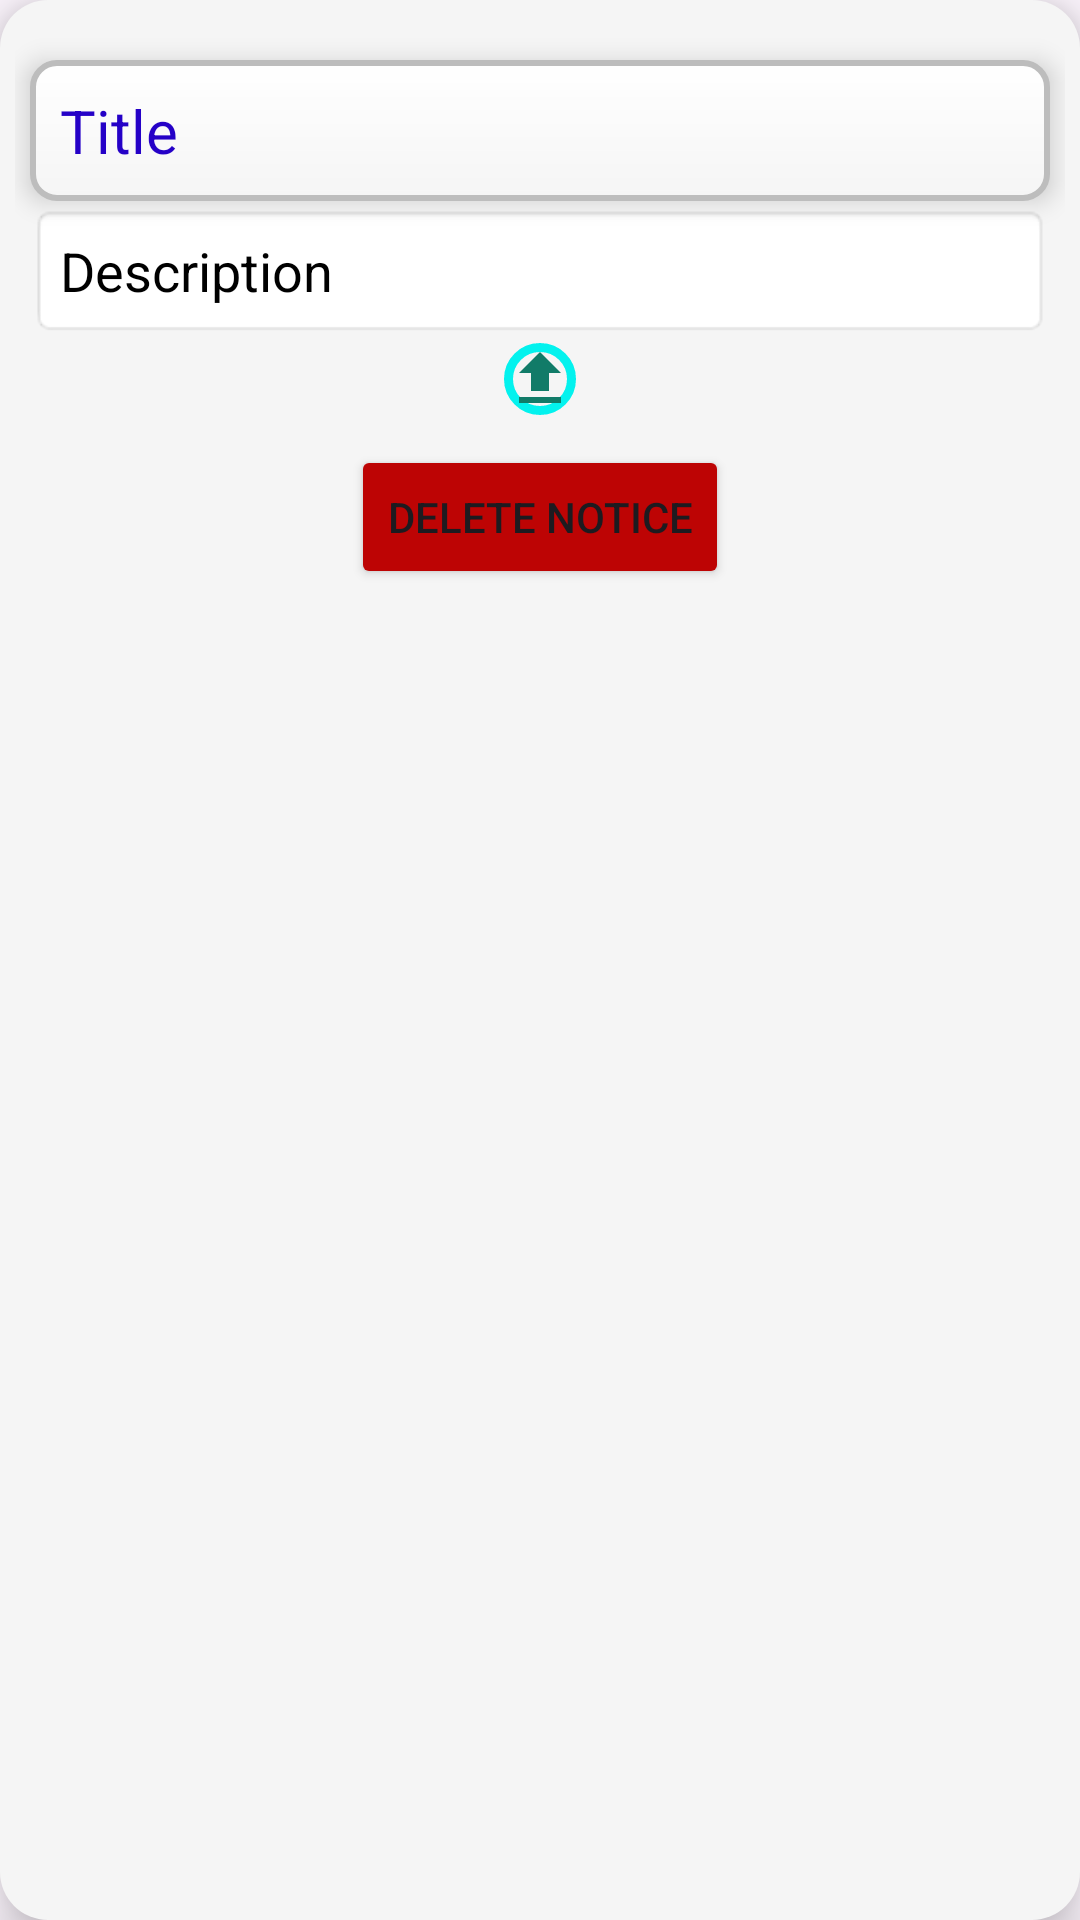

Reconstruct the res/layout file that produces this screen, plus the resources it refers to.
<!-- AndroidManifest.xml: application theme Theme.UniGo -->
<!-- res/layout/admin_notice_item.xml -->
<?xml version="1.0" encoding="utf-8"?>
<LinearLayout
    xmlns:android="http://schemas.android.com/apk/res/android"
    android:layout_width="match_parent"
    android:layout_height="wrap_content"
    android:orientation="vertical"
    android:layout_marginBottom="3dp"
    android:padding="5dp"
    android:elevation="10dp"
    android:background="@drawable/schedule_item_bd">

    <TextView
        android:id="@+id/et_NoticeTitle"
        android:layout_width="match_parent"
        android:layout_height="wrap_content"
        android:text="Title"
        android:elevation="5dp"
        android:textColor="#2501C7"
        android:padding="10dp"
        android:background="@drawable/custom_edittext"
        android:textSize="20dp"
        android:layout_marginHorizontal="5dp"
        android:layout_marginTop="15dp"
        />

    <TextView
        android:id="@+id/et_noticeContent"
        android:layout_width="match_parent"
        android:layout_height="wrap_content"
        android:textColor="@color/black"
        android:text="Description"
        android:background="@android:drawable/editbox_background_normal"
        android:padding="10dp"
        android:layout_marginTop="1dp"
        android:textSize="18dp"
        android:layout_marginHorizontal="5dp"/>

    <ImageView
        android:id="@+id/imageView_notice"
        android:layout_width="wrap_content"
        android:layout_height="wrap_content"
        android:scaleType="centerCrop"
        android:src="@drawable/baseline_upload_24"
        android:background="@drawable/custom_button_background"
        android:layout_marginTop="2dp"
        android:layout_gravity="center"
        />

    <Button
        android:id="@+id/btnDelete"
        android:layout_width="wrap_content"
        android:layout_height="wrap_content"
        android:text="Delete Notice"
        android:layout_gravity="center"

        android:layout_marginTop="10dp"
        android:backgroundTint="#BD0404"
        android:layout_centerInParent="true"
        />
    <ProgressBar
        android:id="@+id/progressBar_AdminNoticeBoard"
        android:layout_width="wrap_content"
        android:layout_height="wrap_content"
        android:layout_gravity="center"
        android:layout_marginTop="20dp"
        android:visibility="invisible"
        />

</LinearLayout>
<!-- resources referenced by this layout -->
<resources>
  <color name="black">#FF000000</color>
  <!-- drawable baseline_upload_24 (drawable) -->
  <vector xmlns:android="http://schemas.android.com/apk/res/android" android:height="24dp" android:tint="#117B68" android:viewportHeight="24" android:viewportWidth="24" android:width="24dp">
        
      <path android:fillColor="@android:color/white" android:pathData="M5,20h14v-2H5V20zM5,10h4v6h6v-6h4l-7,-7L5,10z"/>
      
  </vector>
  <!-- drawable custom_button_background (drawable) -->
  <selector xmlns:android="http://schemas.android.com/apk/res/android">
      
      <item android:state_pressed="true">
          <shape>
              <solid android:color="#FF8A65" /> 
              <corners android:radius="16dp" />
              <stroke android:color="#FF7043" android:width="2dp" /> 
          </shape>
      </item>
  
      
      <item>
  
          <shape>
              <gradient
  
  
              android:angle="45" />
              <corners android:radius="16dp" />
              <stroke android:color="#03F2EE" android:width="3dp" /> 
          </shape>
      </item>
  </selector>
  <!-- drawable custom_edittext (drawable) -->
  <?xml version="1.0" encoding="utf-8"?>
  <shape xmlns:android="http://schemas.android.com/apk/res/android"
      android:shape="rectangle">
  
      
      <corners android:radius="8dp" />
  
      
      <gradient
          android:startColor="#F5F5F5"
          android:endColor="#FFFFFF"
          android:angle="90" />
  
      
      <padding
          android:left="10dp"
          android:top="10dp"
          android:right="10dp"
          android:bottom="10dp" />
  
      
      <stroke
          android:width="2dp"
          android:color="#BDBDBD" />
  </shape>
  <!-- drawable schedule_item_bd (drawable) -->
  <?xml version="1.0" encoding="utf-8"?>
  <shape xmlns:android="http://schemas.android.com/apk/res/android" android:shape="rectangle">
      <corners android:radius="16dp"/>
      <solid android:color="@color/itemBackground"/>
      <padding android:left="10dp" android:right="10dp" android:top="5dp" android:bottom="5dp"/>
      <shadowColor android:color="#40000000"/>
  </shape>
  <style name="Theme.UniGo" parent="Base.Theme.UniGo" />
  <color name="itemBackground">#F5F5F5</color>
  <style name="Base.Theme.UniGo" parent="Theme.Material3.DayNight.NoActionBar">
          
          
      </style>
</resources>
